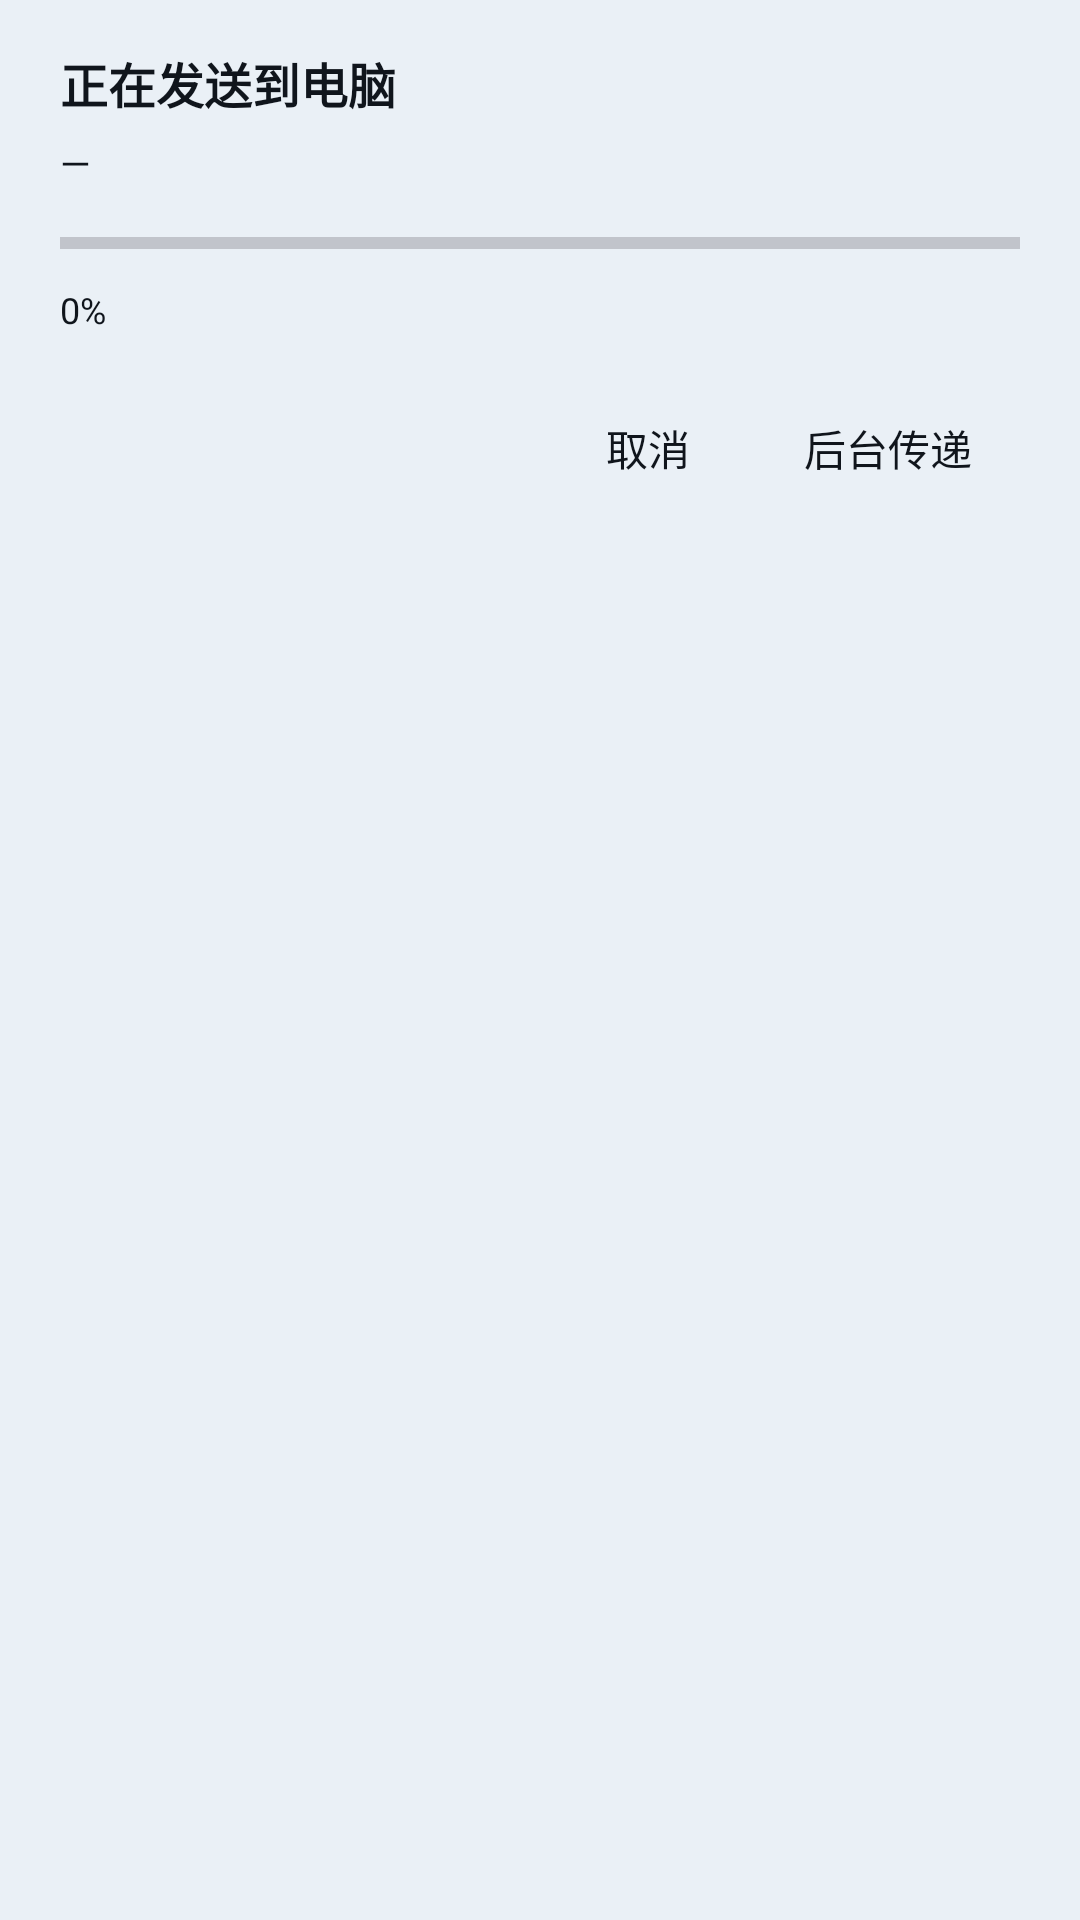

Write the Android layout XML for this screen, with the resource values it uses.
<!-- AndroidManifest.xml: application theme Theme.RemoteMic -->
<!-- res/layout/dialog_transfer.xml -->
<?xml version="1.0" encoding="utf-8"?>
<LinearLayout xmlns:android="http://schemas.android.com/apk/res/android"
    android:layout_width="match_parent"
    android:layout_height="wrap_content"
    android:orientation="vertical"
    android:paddingLeft="20dp"
    android:paddingRight="20dp"
    android:paddingTop="16dp"
    android:paddingBottom="8dp">

    <TextView
        android:id="@+id/tvTransferTitle"
        android:layout_width="match_parent"
        android:layout_height="wrap_content"
        android:text="正在发送到电脑"
        android:textSize="16sp"
        android:textStyle="bold" />

    <TextView
        android:id="@+id/tvTransferName"
        android:layout_width="match_parent"
        android:layout_height="wrap_content"
        android:layout_marginTop="6dp"
        android:text="—"
        android:textSize="13sp"
        android:maxLines="2"
        android:ellipsize="middle" />

    <ProgressBar
        android:id="@+id/progressTransfer"
        style="?android:attr/progressBarStyleHorizontal"
        android:layout_width="match_parent"
        android:layout_height="wrap_content"
        android:layout_marginTop="10dp"
        android:max="100" />

    <TextView
        android:id="@+id/tvTransferDetail"
        android:layout_width="match_parent"
        android:layout_height="wrap_content"
        android:layout_marginTop="6dp"
        android:text="0%"
        android:textSize="12sp" />

    <LinearLayout
        android:layout_width="match_parent"
        android:layout_height="wrap_content"
        android:layout_marginTop="14dp"
        android:orientation="horizontal"
        android:gravity="end">

        <Button
            android:id="@+id/btnTransferCancel"
            style="?android:attr/borderlessButtonStyle"
            android:layout_width="wrap_content"
            android:layout_height="wrap_content"
            android:minWidth="72dp"
            android:text="取消" />

        <Button
            android:id="@+id/btnTransferBackground"
            style="?android:attr/borderlessButtonStyle"
            android:layout_width="wrap_content"
            android:layout_height="wrap_content"
            android:minWidth="88dp"
            android:text="后台传递" />
    </LinearLayout>
</LinearLayout>
<!-- resources referenced by this layout -->
<resources>
  <style name="Theme.RemoteMic" parent="Theme.Material3.Light.NoActionBar">
          <item name="colorPrimary">@color/accent</item>
          <item name="colorOnPrimary">@color/white</item>
          <item name="colorSecondary">@color/accent</item>
          <item name="colorSurface">@color/surface</item>
          <item name="colorOnSurface">@color/text</item>
          <item name="colorOutline">@color/line</item>
          <item name="android:colorBackground">@color/bg</item>
          <item name="android:textColor">@color/text</item>
          <item name="android:windowBackground">@color/bg</item>
          <item name="android:statusBarColor">@color/bg</item>
          <item name="android:navigationBarColor">@color/bg</item>
          <item name="android:windowLightStatusBar">true</item>
          <item name="android:windowLightNavigationBar" tools:targetApi="27">true</item>
          <item name="android:forceDarkAllowed" tools:targetApi="29">false</item>
          <item name="android:fontFamily">sans-serif</item>
      </style>
  <color name="accent">#2B6CB0</color>
  <color name="white">#FFFFFF</color>
  <color name="surface">#F7F9FC</color>
  <color name="text">#10151C</color>
  <color name="line">#D5DEE8</color>
  <color name="bg">#EAF0F6</color>
</resources>
